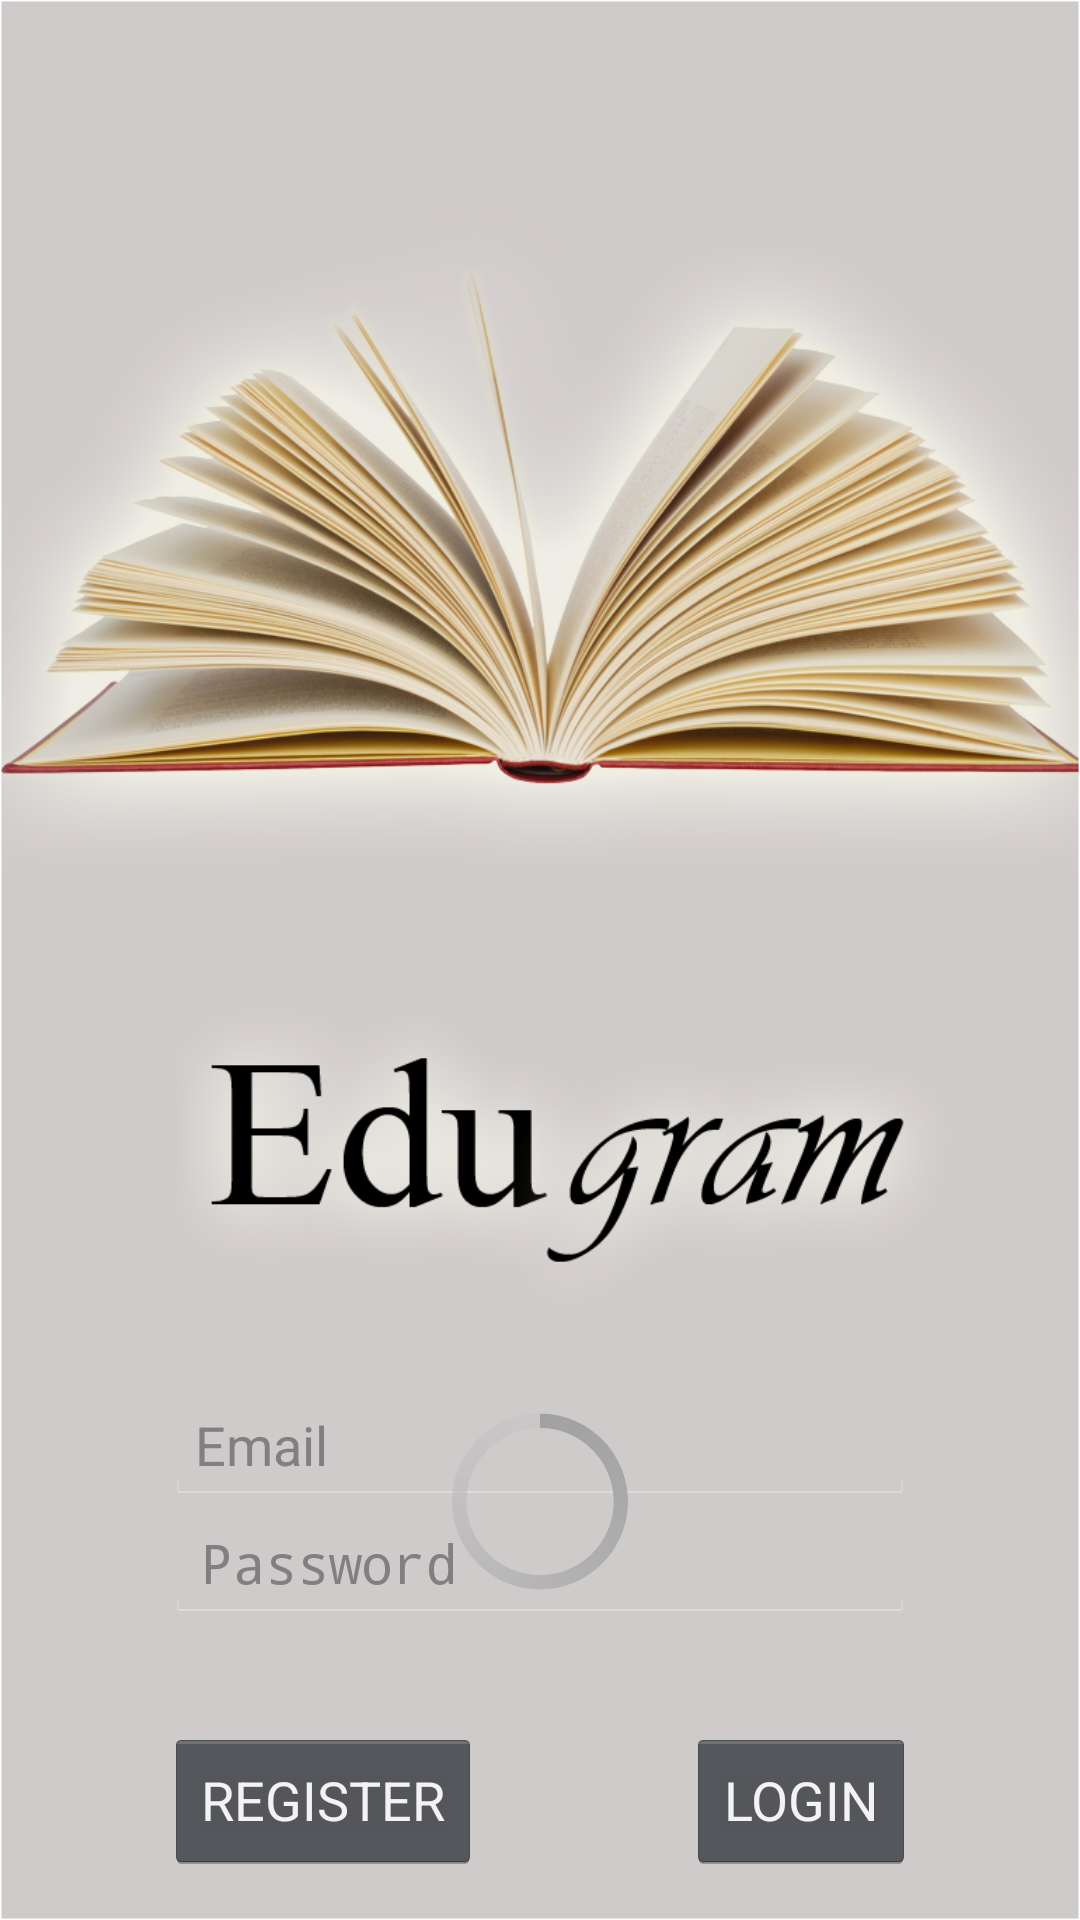

This screen was rendered from an Android layout file. Write that file and the resources it references.
<!-- AndroidManifest.xml: activity theme FullscreenTheme -->
<!-- res/layout/activity_user_login.xml -->
<FrameLayout xmlns:android="http://schemas.android.com/apk/res/android"
    xmlns:tools="http://schemas.android.com/tools"
    android:layout_width="match_parent"
    android:layout_height="match_parent"
    android:background="#FFF"
    tools:context="com.example.shehabsalah.mobile_app_project.UserLoginActivity">
    <RelativeLayout
        android:layout_width="match_parent"
        android:layout_height="match_parent"
        android:onClick="onClick"
        android:paddingRight="@dimen/activity_horizontal_margin"
        android:paddingTop="@dimen/activity_vertical_margin"
        android:paddingBottom="@dimen/activity_vertical_margin"
        android:background="@mipmap/a1"
        android:id="@+id/relatlayout">


        <EditText
            android:layout_width="250dp"
            android:layout_height="wrap_content"
            android:inputType="textEmailAddress"
            android:ems="15"
            android:id="@+id/mail"
            android:layout_above="@+id/password"
            android:hint="@string/mail"
            android:paddingLeft="10dp"
            android:paddingRight="10dp"
            android:layout_alignRight="@+id/password"
            android:layout_alignEnd="@+id/password" />

        <EditText
            android:layout_width="250dp"
            android:layout_height="wrap_content"
            android:inputType="textPassword"
            android:ems="10"
            android:id="@+id/password"
            android:hint="@string/pass"
            android:layout_marginBottom="35dp"
            android:layout_above="@+id/btnLogin"
            android:layout_centerHorizontal="true" />

        

        <Button
            android:id="@+id/btnLogin"
            android:layout_width="wrap_content"
            android:layout_height="wrap_content"
            android:text="@string/btn_login"
            android:layout_alignParentBottom="true"
            android:layout_alignRight="@+id/password"
            android:layout_alignEnd="@+id/password" />

        

        <Button
            android:layout_width="wrap_content"
            android:layout_height="wrap_content"
            android:text="@string/btn_register"
            android:id="@+id/btnLinkToRegisterScreen"
            android:layout_alignParentBottom="true"
            android:layout_alignLeft="@+id/password"
            android:layout_alignStart="@+id/password"
            android:layout_alignTop="@+id/btnLogin"/>

        <ProgressBar
            style="?android:attr/progressBarStyleLarge"
            android:layout_width="wrap_content"
            android:layout_height="wrap_content"
            android:id="@+id/loginprogressBar2"
            android:layout_alignTop="@+id/mail"
            android:layout_centerHorizontal="true" />

    </RelativeLayout>
</FrameLayout>
<!-- resources referenced by this layout -->
<resources>
  <dimen name="activity_horizontal_margin">16dp</dimen>
  <dimen name="activity_vertical_margin">16dp</dimen>
  <!-- mipmap a1: png bitmap (mipmap-xhdpi, 528973 bytes) -->
  <string name="btn_login">LOGIN</string>
  <string name="btn_register">REGISTER</string>
  <string name="mail">Email</string>
  <string name="pass">Password</string>
  <style name="FullscreenTheme" parent="android:Theme.NoTitleBar">
          <item name="android:windowContentOverlay">@null</item>
          <item name="android:windowBackground">@null</item>
          <item name="metaButtonBarStyle">@style/ButtonBar</item>
          <item name="metaButtonBarButtonStyle">@style/ButtonBarButton</item>
      </style>
  <style name="ButtonBar">
          <item name="android:paddingLeft">2dp</item>
          <item name="android:paddingTop">5dp</item>
          <item name="android:paddingRight">2dp</item>
          <item name="android:paddingBottom">0dp</item>
          <item name="android:background">@android:drawable/bottom_bar</item>
      </style>
  <style name="ButtonBarButton" />
</resources>
